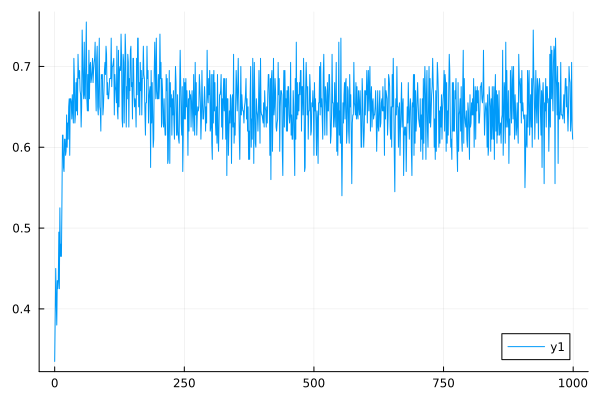

Values plotted in this chart, from the file beside it:
0	0.335
1	0.39
2	0.45
3	0.41
4	0.38
5	0.435
6	0.425
7	0.435
8	0.495
9	0.425
10	0.525
11	0.465
12	0.48
13	0.465
14	0.535
15	0.615
16	0.615
17	0.575
18	0.57
19	0.61
20	0.61
21	0.59
22	0.595
23	0.64
24	0.6
25	0.63
26	0.61
27	0.65
28	0.66
29	0.59
30	0.66
31	0.66
32	0.655
33	0.635
34	0.665
35	0.645
36	0.63
37	0.71
38	0.685
39	0.63
40	0.64
41	0.68
42	0.645
43	0.685
44	0.64
45	0.715
46	0.69
47	0.685
48	0.695
49	0.67
50	0.665
51	0.625
52	0.65
53	0.745
54	0.71
55	0.67
56	0.66
57	0.73
58	0.665
59	0.66
60	0.71
... 939 more rows
